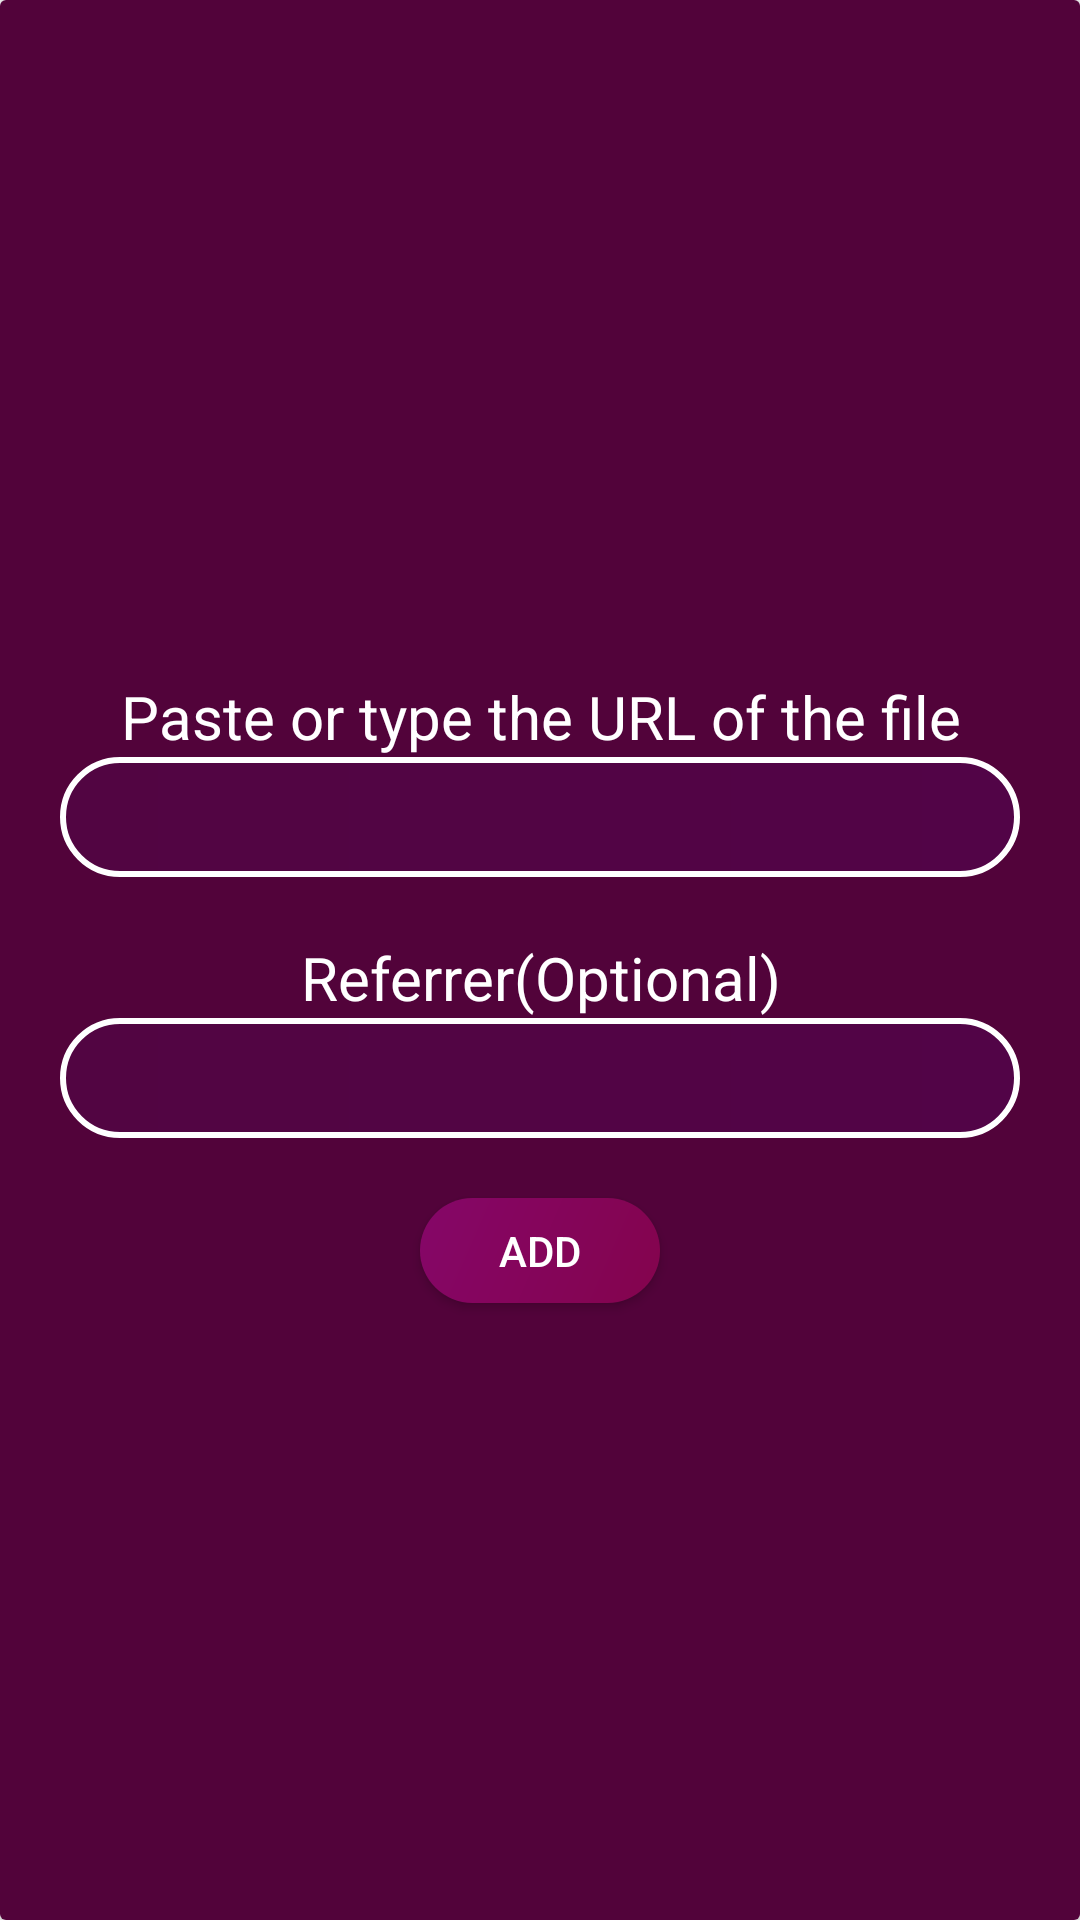

The Android layout XML behind this screen, and the referenced resources:
<!-- AndroidManifest.xml: application theme Theme.IPTV -->
<!-- res/layout/link_gateway.xml -->
<?xml version="1.0" encoding="utf-8"?>
<androidx.cardview.widget.CardView xmlns:android="http://schemas.android.com/apk/res/android"
    android:layout_width="350dp"
    android:layout_height="280dp"
    android:layout_gravity="center"
    >

    <LinearLayout
        android:gravity="center"
        android:background="#52033a"
        android:layout_width="match_parent"
        android:layout_height="match_parent"
        android:orientation="vertical">

        <TextView
            android:layout_width="match_parent"
            android:layout_height="wrap_content"
            android:layout_marginTop="20dp"
            android:gravity="center"
            android:text="Paste or type the URL of the file"
            android:textColor="@color/white"
            android:textSize="20dp"
            />

        <EditText
            android:id="@+id/url"
            android:layout_width="match_parent"
            android:layout_height="40dp"
            android:layout_marginLeft="20dp"
            android:layout_marginRight="20dp"
            android:background="@drawable/search_custom_style"
            android:paddingLeft="10dp"
            android:paddingRight="10dp"
            android:textColor="@color/white" />

        <TextView
            android:layout_width="match_parent"
            android:layout_height="wrap_content"
            android:layout_marginTop="20dp"
            android:gravity="center"
            android:text="Referrer(Optional)"
            android:textColor="@color/white"
            android:textSize="20dp"
            />

        <EditText
            android:id="@+id/channelrf"
            android:layout_width="match_parent"
            android:layout_height="40dp"
            android:layout_marginLeft="20dp"
            android:layout_marginRight="20dp"
            android:background="@drawable/search_custom_style"
            android:paddingLeft="10dp"
            android:paddingRight="10dp"
            android:textColor="@color/white" />

        <android.widget.Button
            android:id="@+id/playerbtn"
            android:layout_width="80dp"
            android:layout_height="35dp"
            android:layout_marginTop="20dp"
            android:background="@drawable/play_button_style"
            android:text="Add"
            android:textColor="@color/white" />





    </LinearLayout>

</androidx.cardview.widget.CardView>
<!-- resources referenced by this layout -->
<resources>
  <color name="white">#FFFFFFFF</color>
  <!-- drawable play_button_style (drawable) -->
  <?xml version="1.0" encoding="utf-8"?>
  <shape xmlns:android="http://schemas.android.com/apk/res/android"
      android:shape="rectangle">
      <gradient
          android:angle="135"
          android:startColor="#84044d"
          android:endColor="#850668"
          android:type="linear"/>
      <corners android:radius="50dp"/>
  </shape>
  <!-- drawable search_custom_style (drawable) -->
  <?xml version="1.0" encoding="utf-8"?>
  <shape xmlns:android="http://schemas.android.com/apk/res/android"
      android:shape="rectangle">
      <gradient
          android:startColor="#520542"
          android:endColor="#520447"
          android:type="linear"/>
      <stroke android:color="@color/white"
          android:width="2dp"/>
      <corners android:radius="50dp"/>
  </shape>
  <style name="Theme.IPTV" parent="Theme.AppCompat.Light.NoActionBar">
          
          <item name="colorPrimary">@color/purple_500</item>
          <item name="colorPrimaryDark">#84044b</item>
          <item name="colorAccent">@color/teal_200</item>
          
      </style>
  <color name="purple_500">#FF6200EE</color>
  <color name="teal_200">#FF03DAC5</color>
</resources>
